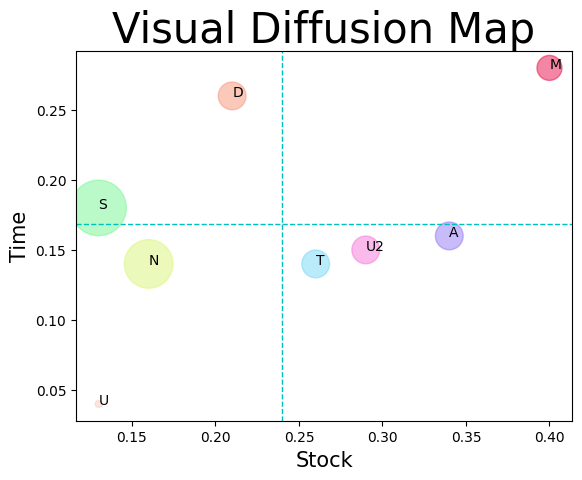

Here is the Python script that generated this plot:
import matplotlib.pyplot as plt
import numpy as np

plt.rcParams['font.family'] = 'sans-serif' 
plt.rcParams['font.sans-serif'] = ['Microsoft JhengHei'] 

colorcompetitor = ['#d9f776','#76f794','#9476f7','#f776d9','#e70e4b','#76d9f7','#f79476','#fbccbe']
 

searchbrand=['N','S','A','U2','M','T','D','U']
a=          [0.16,0.13,0.34,0.29,0.4,0.26,0.21,0.13]
b=          [0.14,0.18,0.16,0.15,0.28,0.14,0.26,0.04]
area =      [1225,1600,400,400,324,400,400,25]
sh=plt.scatter(a,b,s=area,c=colorcompetitor,alpha=0.5)
ax = plt.gca()
plt.axvline(np.mean(a), color='c', linestyle='dashed', linewidth=1)
plt.axhline(np.mean(b), color='c', linestyle='dashed', linewidth=1)
plt.title("Visual Diffusion Map",fontsize=30)
plt.ylabel('Time',fontsize=15)
plt.xlabel('Stock',fontsize=15)
for j in range(len(searchbrand)):
    plt.text(a[j], b[j], '%s' % searchbrand[j], fontsize=10 )
plt.show()
